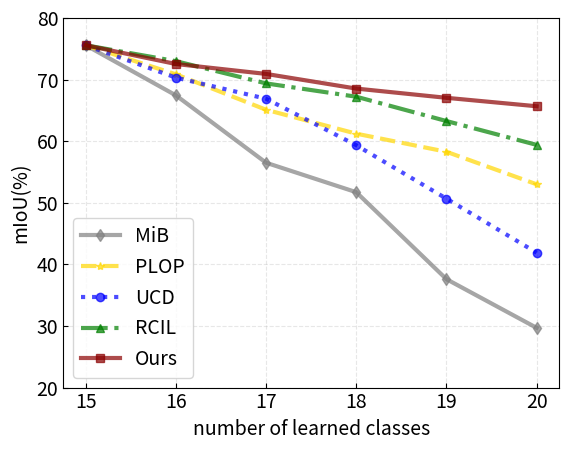

This chart was generated by the following Python code:
# import pandas as pd
# import matplotlib.pyplot as plt

# data = [
#     [32.20, 24.85, 36.05, 38.91, 45.15],
#     [54.64, 47.43, 53.31, 38.91, 50.65],
#     [41.90, 47.12,  46.44, 42.85, 38.97],
#     [59.40, 54.05, 55.63, 55.29, 63.19],
#     [65.67, 64.14, 62.79, 60.24, 67.48]
# ]

# df = pd.DataFrame(data)
# print(df.describe())
# df.plot.box(title="Box Chart")
# plt.grid(linestyle="--", alpha=0.3)
# plt.ylabel("mIoU (%)")
# plt.xticks([1,2,3,4,5], ['MiB', 'PLOP', 'UCD', 'RCIL', 'Ours'])
# plt.show()

import numpy as np
import pandas as pd
import matplotlib.pyplot as plt


#### ==============mIoU_curve==================
plt.rcParams['xtick.direction'] = 'in'#将x轴刻度线方向设置向内
plt.rcParams['ytick.direction'] = 'in'#将y轴的刻度方向设置向内
plt.rcParams.update({'font.size': 14})#字号
x_axis = [15,16,17,18,19,20]
plt.ylim(20, 80)     # 设置y轴刻度范围
labels = ['MiB', 'PLOP', 'UCD', 'RCIL', 'Ours']
colors = ['gray', 'gold', 'blue', 'green', 'darkred']
#设置坐标轴
plt.grid(linestyle="--", alpha=0.3)
plt.ylabel('mIoU(%)')
plt.xlabel('number of learned classes')


IoU_MiB = [75.57, 67.44, 56.50, 51.72, 37.60, 29.70]
IoU_PLOP = [75.57, 70.86, 65.10, 61.22, 58.28, 53.00]
IoU_UCD = [75.57, 70.32, 66.89, 59.34, 50.67, 41.90]
IoU_RCIL = [75.57, 72.99, 69.38, 67.22, 63.27, 59.40]
IoU_Ours = [75.57, 72.53, 70.92, 68.54, 67.04, 65.67]

#MiB
plt.plot(x_axis, IoU_MiB, color=colors[0], alpha=0.7, label=labels[0], marker='d', linestyle='-', linewidth=3)
#PLOP
plt.plot(x_axis, IoU_PLOP, color=colors[1], alpha=0.7, label=labels[1], marker='*', linestyle='--', linewidth=3)
#UCD
plt.plot(x_axis, IoU_UCD, color=colors[2], alpha=0.7, label=labels[2], marker='o', linestyle=':', linewidth=3)
#RCIL
plt.plot(x_axis, IoU_RCIL, color=colors[3], alpha=0.7, label=labels[3], marker='^', linestyle='-.', linewidth=3)
#Ours
plt.plot(x_axis, IoU_Ours, color=colors[4], alpha=0.7, label=labels[4], marker='s', linestyle='-', linewidth=3)

# 添加图例
plt.legend(loc=0)

plt.show()





#### ==============mIoU_class_orders==================
# # plt.rcParams['xtick.direction'] = 'in'#将x轴刻度线方向设置向内
# plt.rcParams['ytick.direction'] = 'in'#将y轴的刻度方向设置向内
# plt.rcParams.update({'font.size': 14})#字号

# x_axis = np.arange(5)
# y_axis = [0, 10, 20, 30, 40, 50, 60, 70]

# # 设置均值和误差范围
# mean_value = [35.43, 52.96, 43.46, 57.51, 64.06]
# std_value = [7.57202879, 4.264219741, 3.363098274, 3.75, 2.761345686]

# # 设置误差棒属性
# err_attri = dict(elinewidth=1, ecolor='black', capsize=4)

# # 设置柱标签名
# labels = ['MiB', 'PLOP', 'UCD', 'RCIL', 'Ours']
# colors = ['gray', 'gold', 'blue', 'green', 'darkred']

# #生成
# plt.bar(x_axis, mean_value, color=colors, width=0.75, align='center', alpha=0.5, yerr=std_value, error_kw=err_attri, tick_label=labels)

# #设置坐标轴
# plt.grid(linestyle="--", alpha=0.3)
# plt.ylabel('mIoU(%)')
# # plt.title('')

# plt.show()
